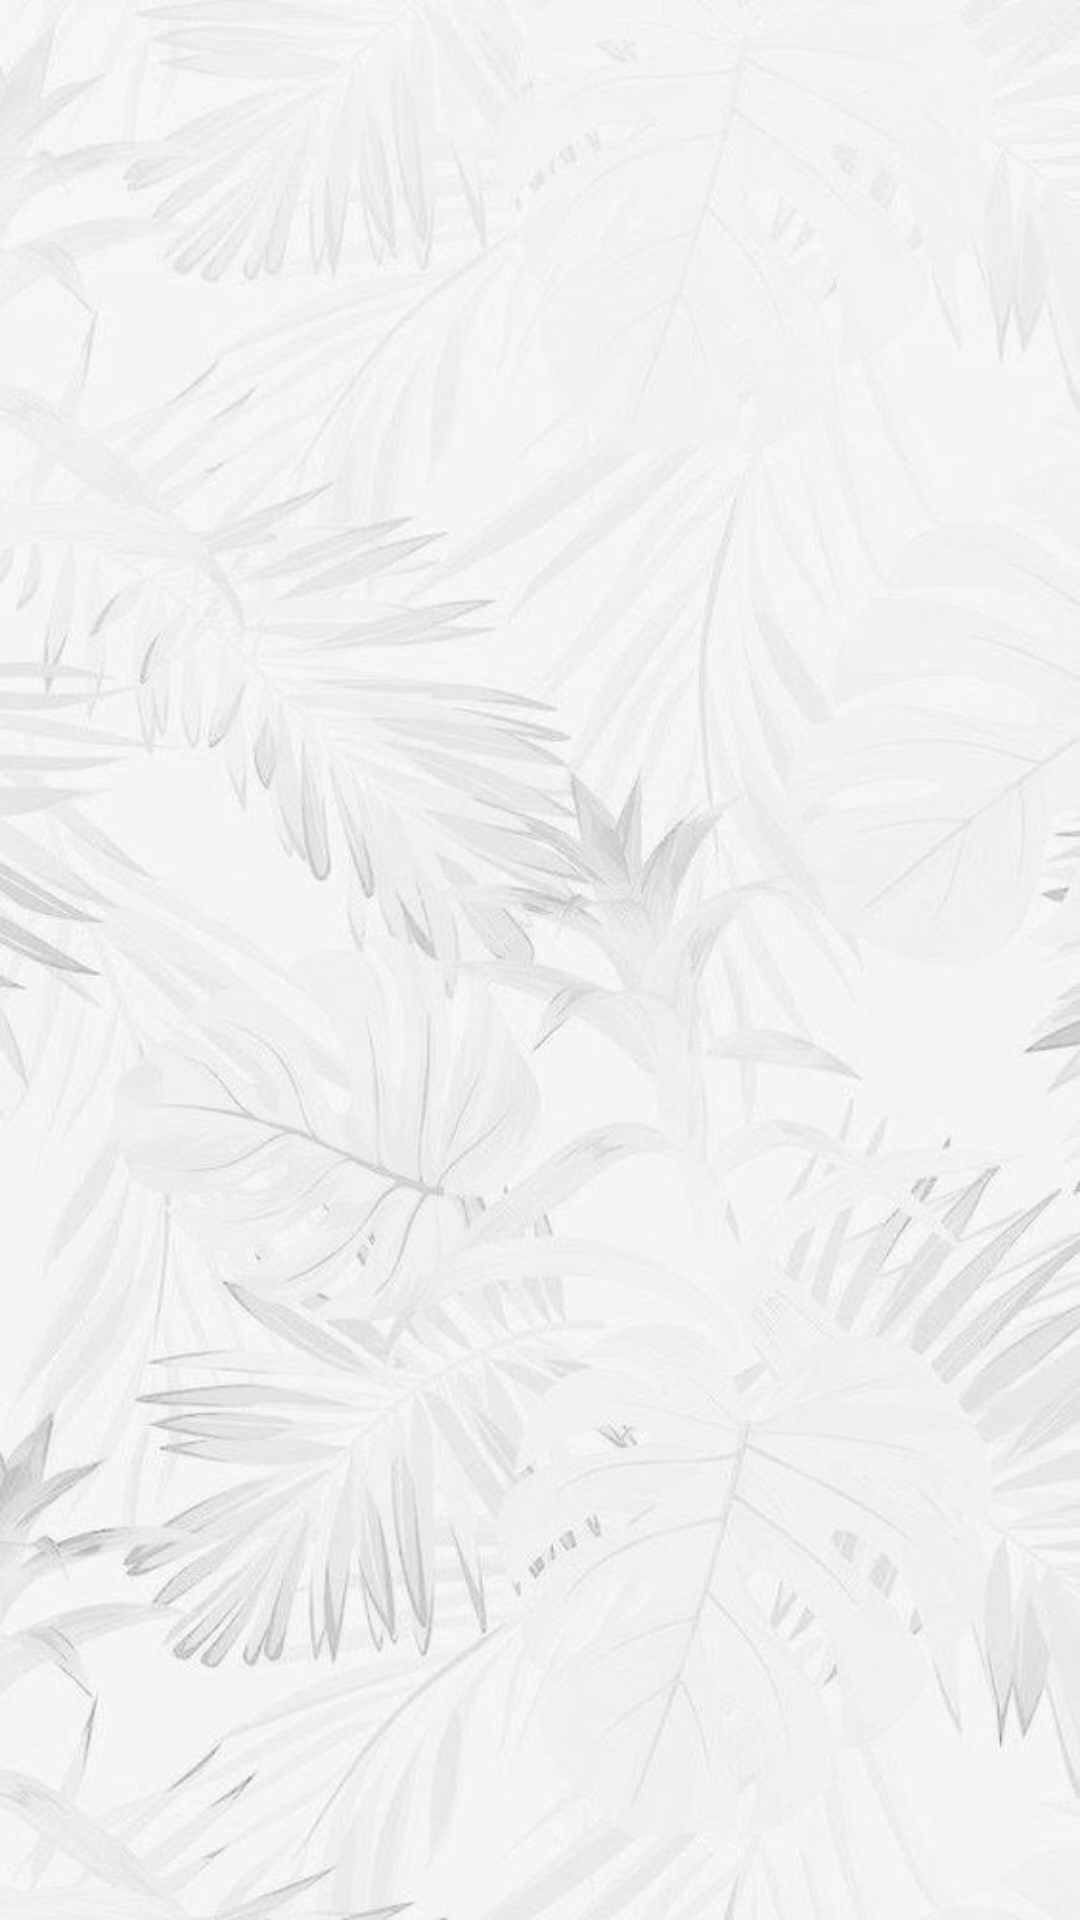

Write the Android layout XML for this screen, with the resource values it uses.
<!-- AndroidManifest.xml: application theme Theme.AerialOasis -->
<!-- res/layout/activity_filter.xml -->
<?xml version="1.0" encoding="utf-8"?>
<androidx.constraintlayout.widget.ConstraintLayout xmlns:android="http://schemas.android.com/apk/res/android"
    xmlns:app="http://schemas.android.com/apk/res-auto"
    xmlns:tools="http://schemas.android.com/tools"
    android:layout_width="match_parent"
    android:layout_height="match_parent"
    android:background="@drawable/aoback"
    tools:context=".FilterAct">

    <TextView
        android:id="@+id/inviteTxt"
        android:layout_width="wrap_content"
        android:layout_height="wrap_content"
        android:text="@string/app_name"
        android:visibility="invisible"
        app:layout_constraintBottom_toBottomOf="parent"
        app:layout_constraintEnd_toEndOf="parent"
        app:layout_constraintHorizontal_bias="0.776"
        app:layout_constraintStart_toStartOf="parent"
        app:layout_constraintTop_toTopOf="parent"
        app:layout_constraintVertical_bias="0.778" />

</androidx.constraintlayout.widget.ConstraintLayout>
<!-- resources referenced by this layout -->
<resources>
  <!-- drawable aoback: jpeg bitmap (drawable-v24, 48672 bytes) -->
  <string name="app_name">Aerial Oasis</string>
  <style name="Theme.AerialOasis" parent="Theme.MaterialComponents.DayNight.NoActionBar">
          
          <item name="colorPrimary">@color/purple_500</item>
          <item name="colorPrimaryVariant">@color/purple_700</item>
          <item name="colorOnPrimary">@color/white</item>
          
          <item name="colorSecondary">@color/teal_200</item>
          <item name="colorSecondaryVariant">@color/teal_700</item>
          <item name="colorOnSecondary">@color/black</item>
          
          <item name="android:statusBarColor" tools:targetApi="l">@color/black</item>
          
      </style>
  <!-- not gathered from this repository: default colours our renderer supplied (Android Studio template values) -->
  <color name="purple_500">#FF6200EE</color>
  <color name="purple_700">#FF3700B3</color>
  <color name="teal_200">#FF03DAC5</color>
  <color name="teal_700">#FF018786</color>
  <color name="black">#FF000000</color>
  <color name="white">#FFFFFFFF</color>
</resources>
